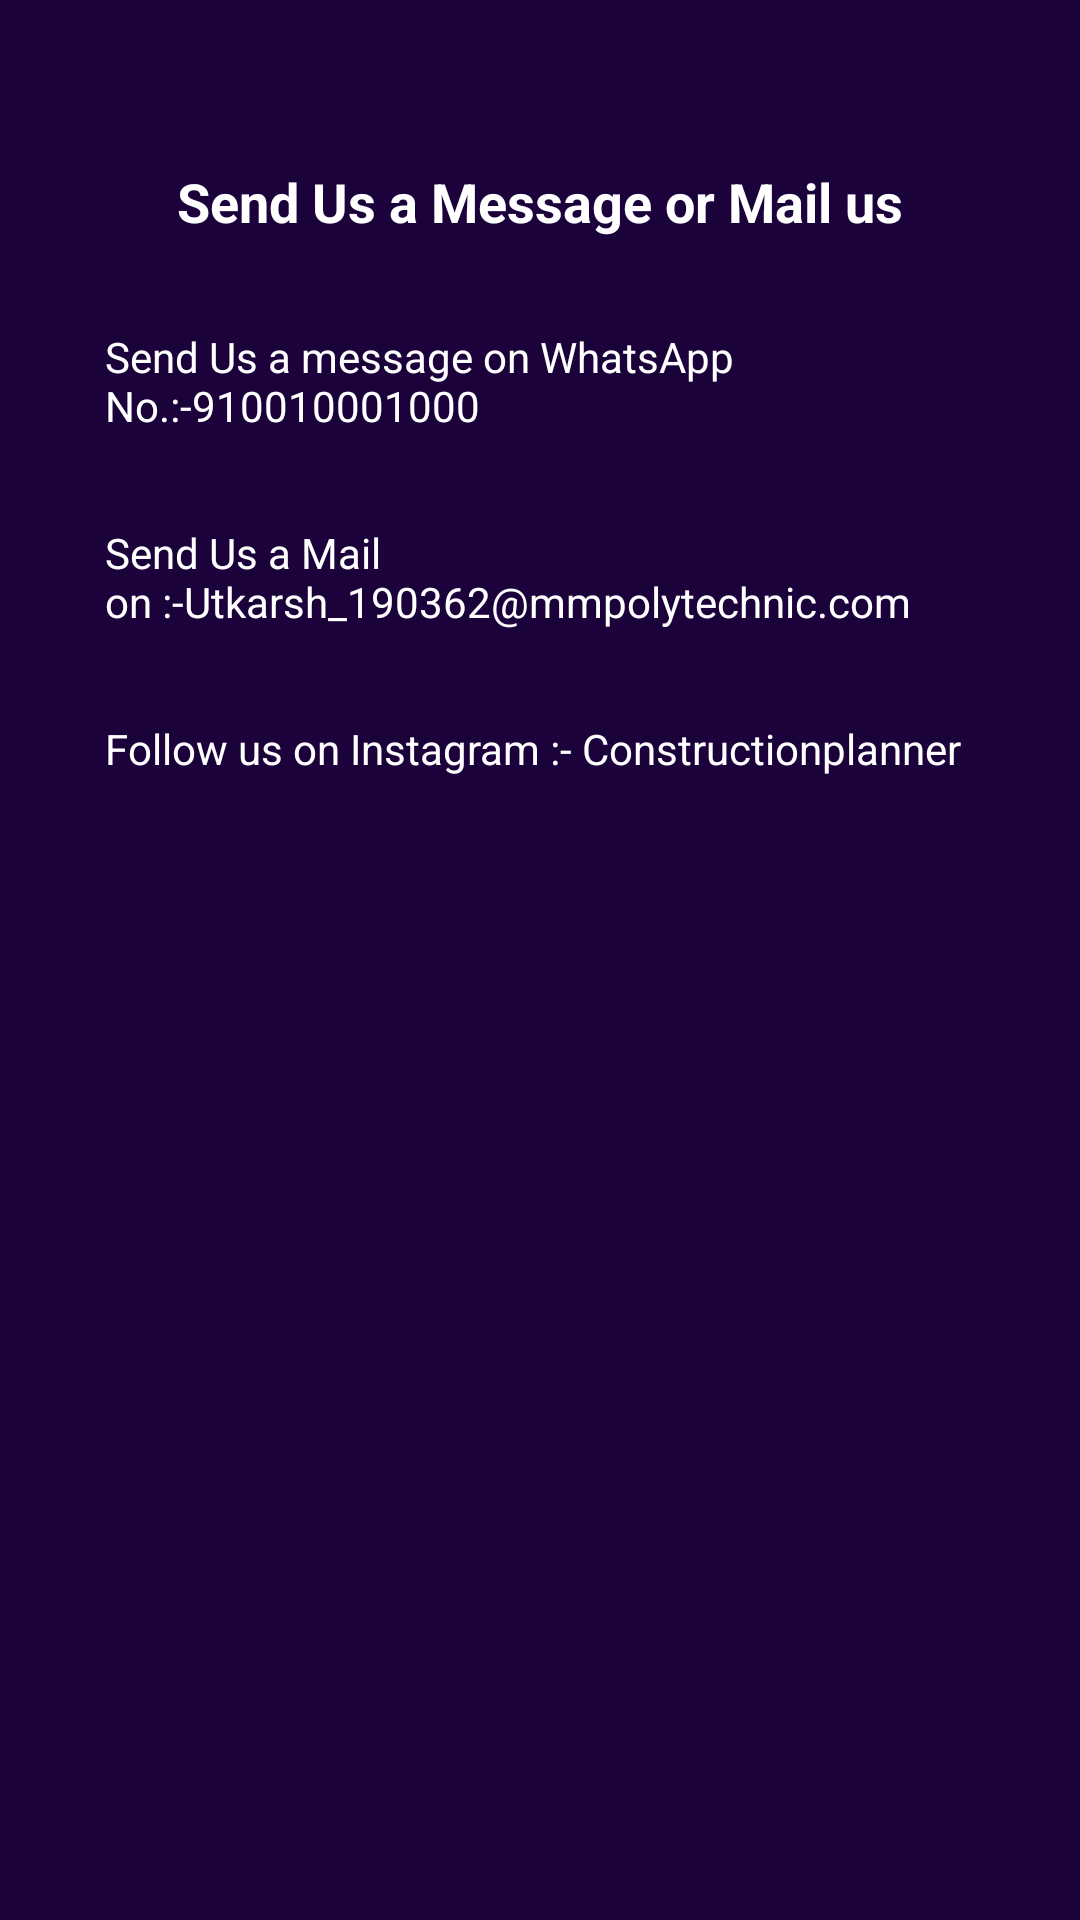

Layout XML and referenced resources for this Android screen:
<!-- AndroidManifest.xml: application theme Theme.Signup_Form -->
<!-- res/layout/activity_sendusmessage.xml -->
<?xml version="1.0" encoding="utf-8"?>
<LinearLayout xmlns:android="http://schemas.android.com/apk/res/android"
    xmlns:app="http://schemas.android.com/apk/res-auto"
    xmlns:tools="http://schemas.android.com/tools"
    android:layout_width="match_parent"
    android:layout_height="match_parent"
    android:background="@color/primary"
    tools:context=".Settingspages.Sendusmessage">

    <LinearLayout
        android:layout_width="match_parent"
        android:layout_height="wrap_content"
        android:layout_marginStart="20dp"
        android:layout_marginTop="40dp"
        android:layout_marginEnd="20dp"
        android:background="@drawable/round_back_whiite10_20"
        android:orientation="vertical"
        android:padding="15dp">

    <TextView
        android:id="@+id/t1"
        android:layout_width="wrap_content"
        android:layout_height="wrap_content"
        android:layout_gravity="center"
        android:text="Send Us a Message or Mail us"
        android:textColor="#FFFFFF"
        android:textSize="18sp"
        android:textStyle="bold"
        />
    <LinearLayout
        android:layout_width="match_parent"
        android:layout_height="wrap_content">

    <TextView
        android:layout_width="wrap_content"
        android:layout_height="wrap_content"
        android:textColor="@color/white"
        android:text="Send Us a message on WhatsApp No.:-910010001000"
        android:layout_marginTop="30dp"/>


    </LinearLayout>
        <LinearLayout
            android:layout_width="match_parent"
            android:layout_height="wrap_content">

            <TextView
                android:layout_width="wrap_content"
                android:layout_height="wrap_content"
                android:textColor="@color/white"
                android:text="Send Us a Mail on :-Utkarsh_190362@mmpolytechnic.com"
                android:layout_marginTop="30dp"/>
        </LinearLayout>
        <LinearLayout
            android:layout_width="match_parent"
            android:layout_height="wrap_content">

            <TextView
                android:layout_width="wrap_content"
                android:layout_height="wrap_content"
                android:textColor="@color/white"
                android:text="Follow us on Instagram :- Constructionplanner"
                android:layout_marginTop="30dp"/>
        </LinearLayout>


</LinearLayout>

</LinearLayout>
<!-- resources referenced by this layout -->
<resources>
  <color name="primary">#1B023B</color>
  <color name="white">#FFFFFFFF</color>
  <style name="Theme.Signup_Form" parent="Theme.MaterialComponents.DayNight.NoActionBar">
          
          <item name="colorPrimary">@color/purple_500</item>
          <item name="colorPrimaryVariant">@color/purple_700</item>
          <item name="colorOnPrimary">@color/white</item>
          
          <item name="colorSecondary">@color/teal_200</item>
          <item name="colorSecondaryVariant">@color/teal_700</item>
          <item name="colorOnSecondary">@color/black</item>
          
          <item name="android:statusBarColor" tools:targetApi="l">?attr/colorPrimaryVariant</item>
      </style>
  <color name="purple_500">#FF6200EE</color>
  <color name="purple_700">#FF3700B3</color>
  <color name="teal_200">#FF03DAC5</color>
  <color name="teal_700">#FF018786</color>
  <color name="black">#FF000000</color>
</resources>
